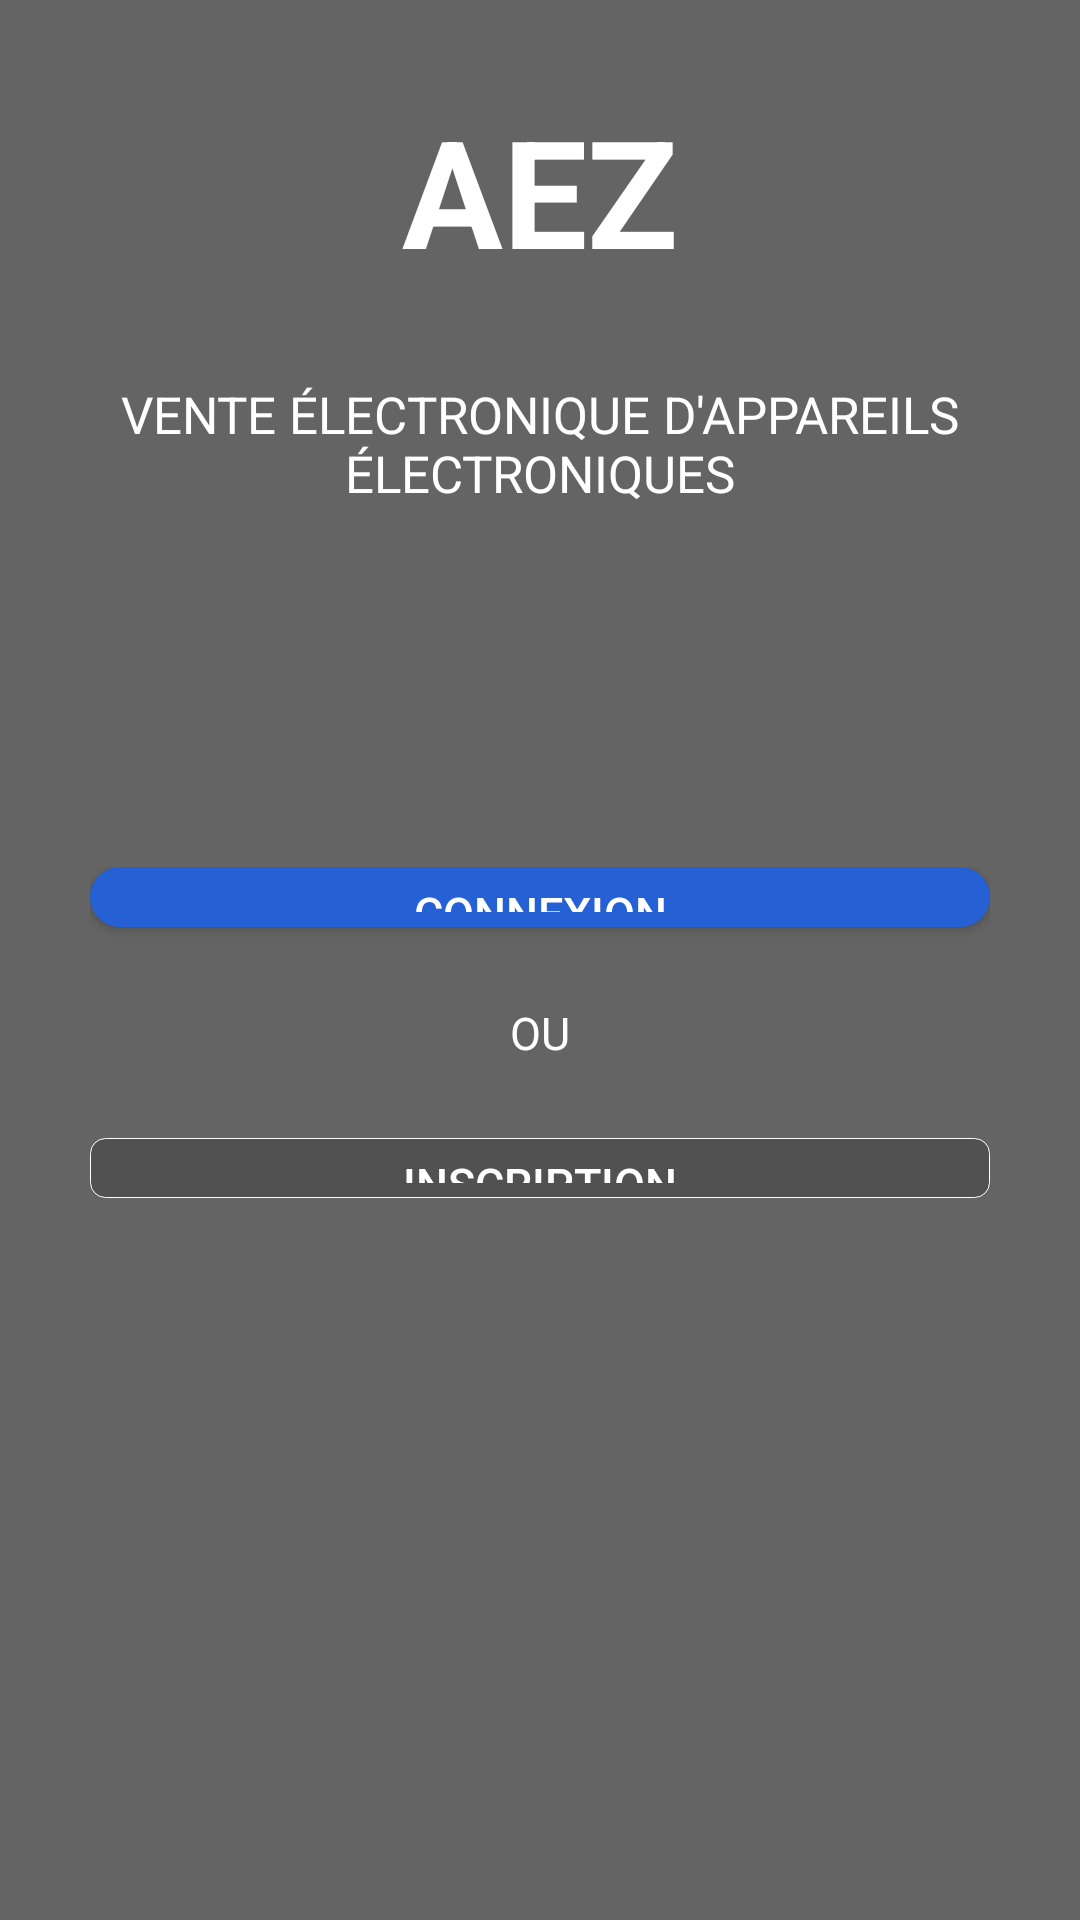

Write the Android layout XML for this screen, with the resource values it uses.
<!-- AndroidManifest.xml: application theme AppTheme -->
<!-- res/layout/activity_home.xml -->
<?xml version="1.0" encoding="utf-8"?>
<ScrollView xmlns:android="http://schemas.android.com/apk/res/android"
    xmlns:app="http://schemas.android.com/apk/res-auto"
    xmlns:tools="http://schemas.android.com/tools"
    android:layout_width="match_parent"
    android:layout_height="match_parent"
    android:padding="0dp"
    android:id="@+id/root_layout"
    android:fillViewport="true"
    tools:context="fr.shop.activity.HomeActivity">
    <LinearLayout
        android:padding="30dp"
        android:layout_margin="0dp"
        android:background="#99000000"
        android:layout_width="match_parent"
        android:orientation="vertical"
        android:layout_height="wrap_content"
        >
        <TextView
            android:layout_width="match_parent"
            android:layout_height="wrap_content"
            android:textColor="#fff"
            android:textSize="50dp"
            android:textStyle="bold"
            android:textAlignment="center"
            android:text="AEZ"/>

        <TextView
            android:id="@+id/description"
            android:layout_width="match_parent"
            android:layout_height="wrap_content"
            android:textColor="#fff"
            android:textSize="17dp"
            android:layout_marginTop="30dp"
            android:layout_marginBottom="70dp"
            android:textAlignment="center"
            android:textAllCaps="true"
            android:text="Vente électronique d'appareils électroniques"/>

            <LinearLayout
                android:layout_width="match_parent"
                android:orientation="vertical"
                android:layout_gravity="bottom"
                android:gravity="bottom"
                android:layout_marginTop="50dp"
                android:layout_height="wrap_content">

                <Button
                    style="@style/btn_info"
                    android:id="@+id/signin_btn"
                    android:text="CONNEXION"
                    />

                <TextView
                    android:id="@+id/result"
                    android:layout_width="match_parent"
                    android:layout_height="wrap_content"
                    android:textColor="#fff"
                    android:textSize="15sp"
                    android:layout_marginTop="25dp"
                    android:layout_marginBottom="25dp"
                    android:textAlignment="center"
                    android:text="OU"/>

                <Button
                    style="@style/btn_ghost"
                    android:id="@+id/register"
                    android:text="INSCRIPTION"
                     />
            </LinearLayout>
        </LinearLayout>
</ScrollView>
<!-- resources referenced by this layout -->
<resources>
  <style name="btn_ghost" parent="btn">
          <item name="android:background">@drawable/ghost_btn</item>
      </style>
  <style name="btn_info" parent="btn">
          <item name="android:background">@drawable/btn_info</item>
      </style>
  <style name="AppTheme" parent="Theme.AppCompat.Light.NoActionBar">
          
          <item name="colorPrimary">@color/colorPrimary</item>
          <item name="colorPrimaryDark">@color/colorPrimaryDark</item>
          <item name="colorAccent">@color/colorAccent</item>
      </style>
  <style name="btn">
          <item name="android:padding">5dp</item>
          <item name="android:textSize">15sp</item>
          <item name="android:layout_height">60px</item>
          <item name="android:layout_width">match_parent</item>
          <item name="android:textColor">@color/colorWhite</item>
      </style>
  <!-- drawable ghost_btn (drawable) -->
  <selector xmlns:android="http://schemas.android.com/apk/res/android">
      <item android:state_pressed="true" android:drawable="@drawable/btn_ghost_touch" />
      <item android:state_focused="true" android:drawable="@drawable/btn_ghost_touch" />
      <item android:drawable="@drawable/btn_ghost_normal" />
  </selector>
  <!-- drawable btn_info (drawable) -->
  <selector xmlns:android="http://schemas.android.com/apk/res/android">
      <item android:state_pressed="true" android:drawable="@drawable/btn_info_touch" />
      <item android:state_focused="true" android:drawable="@drawable/btn_info_touch" />
      <item android:drawable="@drawable/btn_info_normal" />
  </selector>
  <color name="colorPrimary">#3F51B5</color>
  <color name="colorPrimaryDark">#303F9F</color>
  <color name="colorAccent">#FF4081</color>
  <color name="colorWhite">#fff</color>
  <!-- drawable btn_ghost_touch (drawable) -->
  <?xml version="1.0" encoding="utf-8"?>
  <shape xmlns:android="http://schemas.android.com/apk/res/android"
      android:shape="rectangle">
      <corners android:radius="60dp"/>
      <stroke
          android:width="3dp"
          android:color="#fff"/>
      <solid android:color="#60000000"/>
  </shape>
  <!-- drawable btn_ghost_normal (drawable) -->
  <?xml version="1.0" encoding="utf-8"?>
  <shape xmlns:android="http://schemas.android.com/apk/res/android"
      android:shape="rectangle">
      <corners android:radius="5dp"/>
      <stroke
          android:width="1px"
          android:color="#fff"/>
      <solid android:color="#30000000"/>
  </shape>
  <!-- drawable btn_info_touch (drawable) -->
  <?xml version="1.0" encoding="utf-8"?>
  <shape xmlns:android="http://schemas.android.com/apk/res/android" android:shape="rectangle">
      <solid android:color="#1447AE" />
      <corners android:radius="60dp" />
  </shape>
  <!-- drawable btn_info_normal (drawable) -->
  <?xml version="1.0" encoding="utf-8"?>
  <shape xmlns:android="http://schemas.android.com/apk/res/android" android:shape="rectangle">
      <solid android:color="#2560D5" />
      <corners android:radius="60dp" />
  </shape>
</resources>
